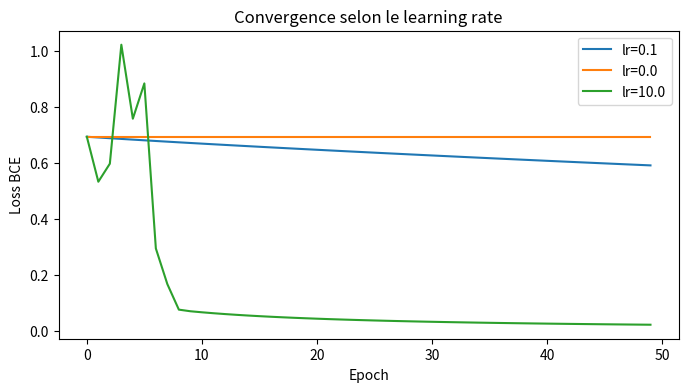

The matplotlib source for this figure:
import numpy as np
import matplotlib
matplotlib.use('Agg')
import matplotlib.pyplot as plt

X = np.array([[0.2, 0.1], [0.8, 0.9], [0.3, 0.7], [0.9, 0.2]])
y = np.array([0, 1, 1, 0])

def sigmoid(x):
    return 1 / (1 + np.exp(-x))

def compute_loss(y_true, y_pred):
    y_pred = np.clip(y_pred, 1e-7, 1 - 1e-7)
    return -np.mean(y_true * np.log(y_pred) + (1 - y_true) * np.log(1 - y_pred))

def train(learning_rate, label):
    np.random.seed(42)
    w = np.random.randn(2) * 0.01
    b = 0.0
    losses = []

    for epoch in range(50):
        z = np.dot(X, w) + b
        y_pred = sigmoid(z)
        loss = compute_loss(y, y_pred)
        losses.append(loss)

        error = y_pred - y
        dw = (1 / len(y)) * np.dot(X.T, error)
        db = np.mean(error)

        w = w - learning_rate * dw
        b = b - learning_rate * db

    print(f"\n--- {label} (lr={learning_rate}) ---")
    print(f"Loss initiale : {losses[0]:.4f}")
    print(f"Loss finale   : {losses[-1]:.4f}")
    return losses

losses_normal = train(0.1, "Scénario normal")
losses_zero   = train(0.0, "Cas limite lr=0")
losses_explo  = train(10.0, "Scénario adversarial lr=10")

plt.figure(figsize=(8, 4))
plt.plot(losses_normal, label="lr=0.1")
plt.plot(losses_zero,   label="lr=0.0")
plt.plot(losses_explo,  label="lr=10.0")
plt.xlabel("Epoch"); plt.ylabel("Loss BCE")
plt.title("Convergence selon le learning rate")
plt.legend()
plt.savefig("phase2_loss_curve_scenarios.png", dpi=100, bbox_inches='tight')
print(f"\nCourbe sauvegardée : phase2_loss_curve_scenarios.png")
